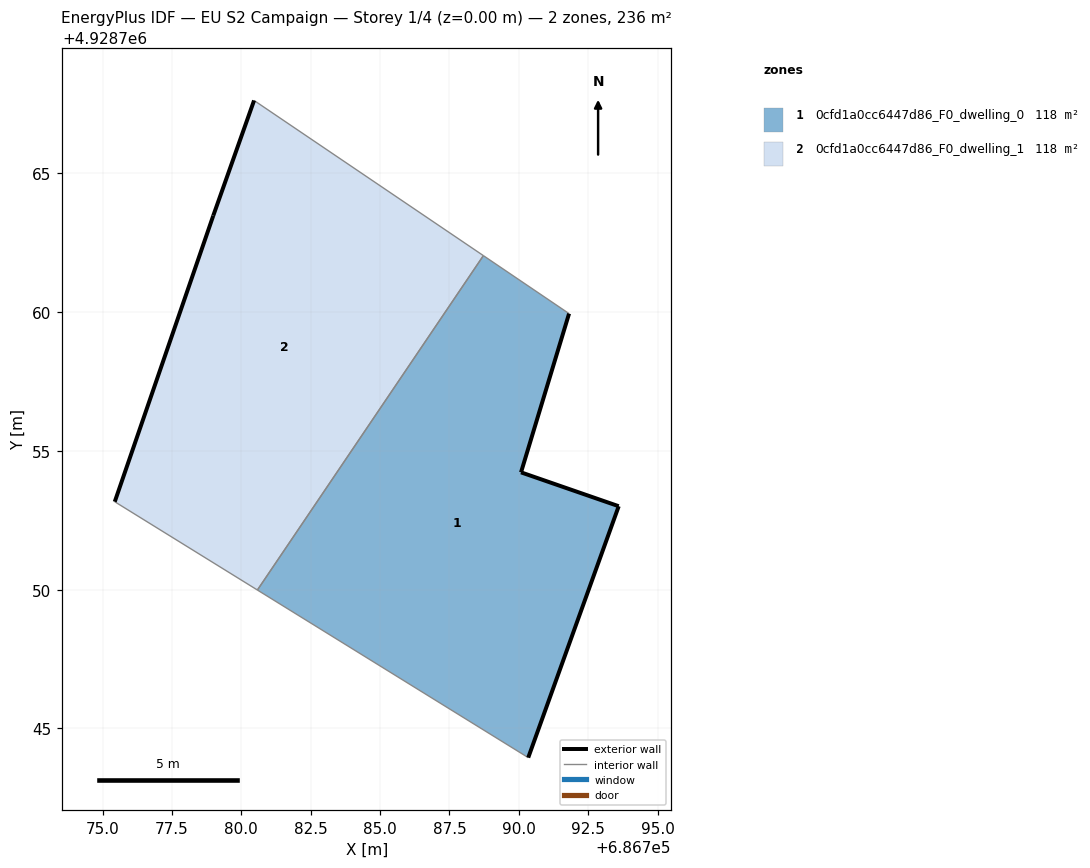
=== STOREY PLAN SPEC (per zone: floor XY polygon, exterior-wall plan segments, windows/doors) ===
zone 1: 0cfd1a0cc6447d86_F0_dwelling_0  (117.9 m²)
  floor: (686790.34, 4928743.95) (686793.60, 4928753.01) (686790.08, 4928754.23) (686791.81, 4928759.95) (686788.72, 4928762.04) (686780.58, 4928749.99)
  exterior wall: (686793.60, 4928753.01) – (686790.34, 4928743.95)  [9.6 m]
  exterior wall: (686791.81, 4928759.95) – (686790.08, 4928754.23)  [6.0 m]
  exterior wall: (686790.08, 4928754.23) – (686793.60, 4928753.01)  [3.7 m]
  interior walls: 3
zone 2: 0cfd1a0cc6447d86_F0_dwelling_1  (117.9 m²)
  floor: (686780.58, 4928749.99) (686788.72, 4928762.04) (686780.46, 4928767.63) (686778.99, 4928763.48) (686775.44, 4928753.17)
  exterior wall: (686778.99, 4928763.48) – (686780.46, 4928767.63)  [4.4 m]
  exterior wall: (686775.44, 4928753.17) – (686778.99, 4928763.48)  [10.9 m]
  interior walls: 3

=== DERIVED (storey summary) ===
Building: EU S2 Campaign
Storey: 1 of 4  (floor level z = 0.00 m)
Storey gross floor area: 235.8 m²
Zones on this storey: 2
  - 0cfd1a0cc6447d86_F0_dwelling_0: floor 117.9 m²; exterior wall 19.3 m (58.0 m²); WWR 0.0%
  - 0cfd1a0cc6447d86_F0_dwelling_1: floor 117.9 m²; exterior wall 15.3 m (45.9 m²); WWR 0.0%
Zone adjacency (shared interzone walls):
  - 0cfd1a0cc6447d86_F0_dwelling_0 ↔ 0cfd1a0cc6447d86_F0_dwelling_1